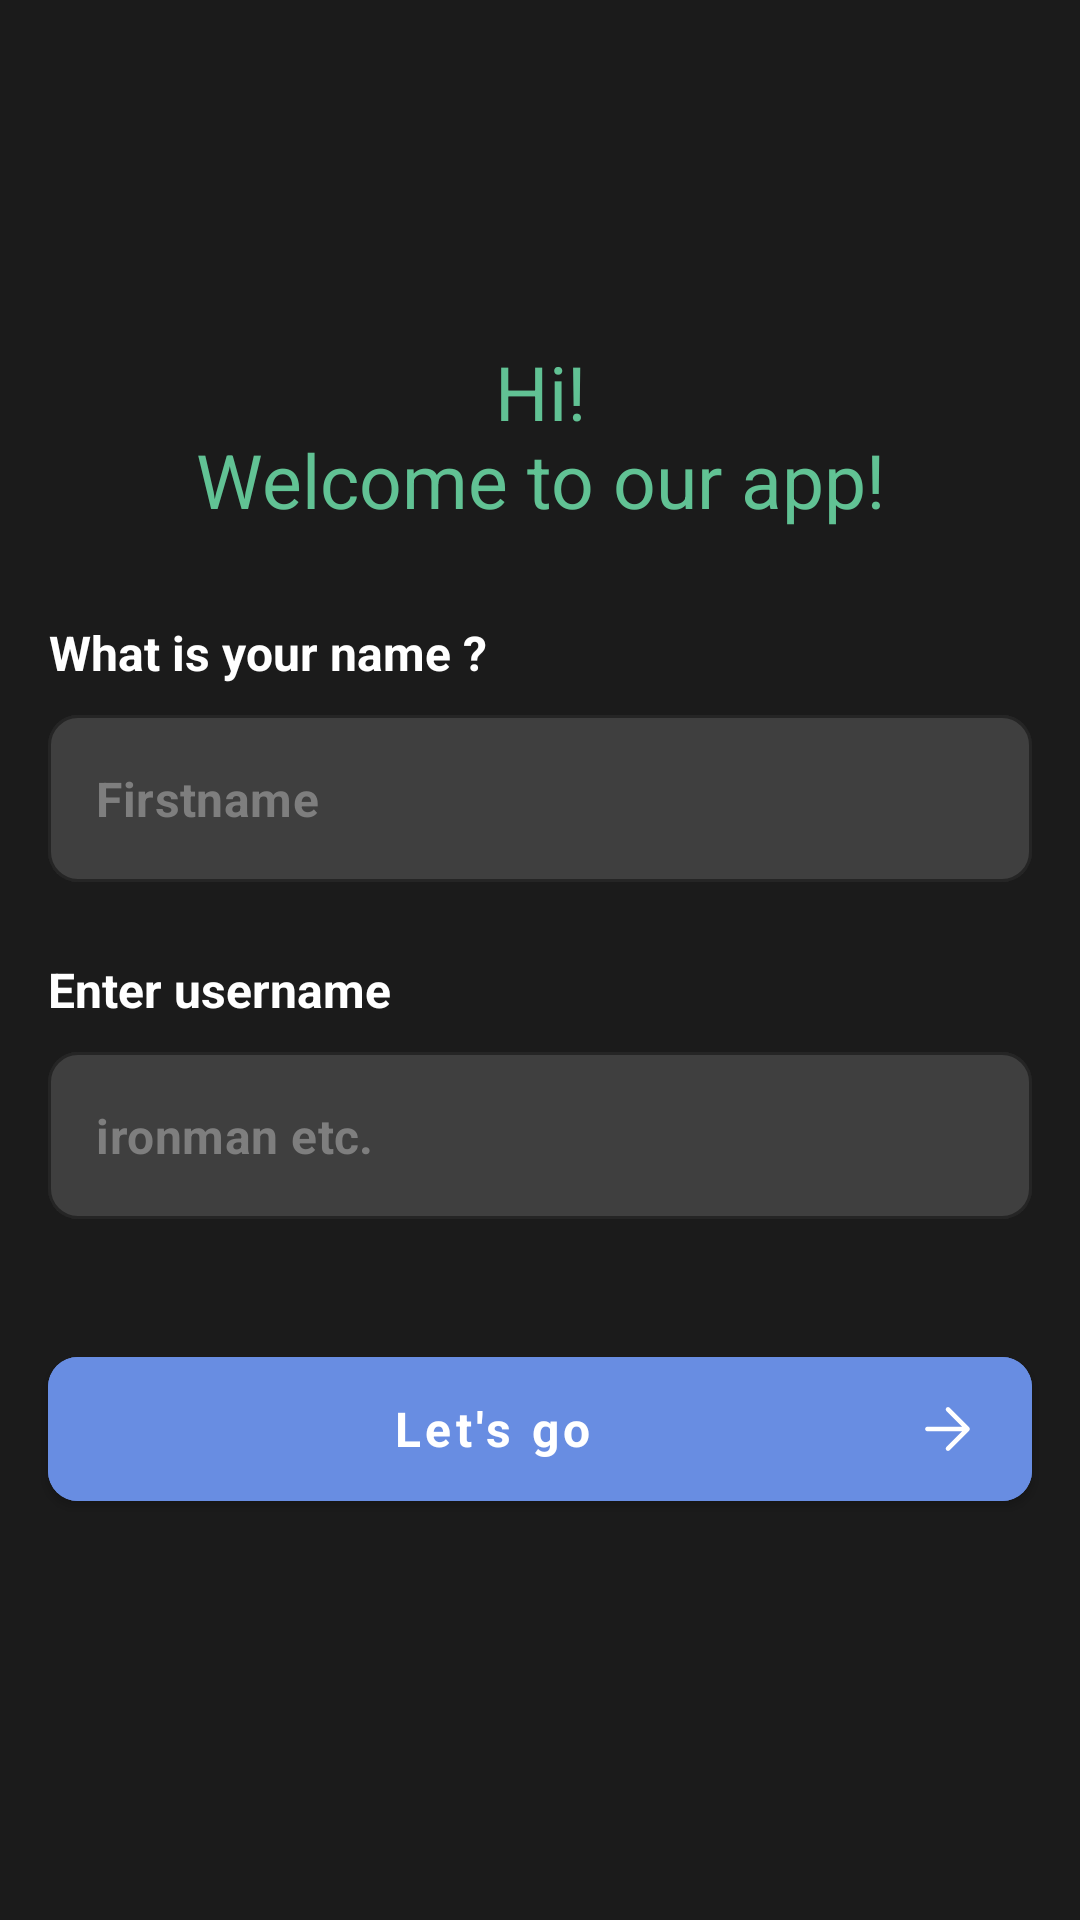

Produce the Android XML layout that renders to this screen, including the resource entries it uses.
<!-- AndroidManifest.xml: application theme Theme.ToMemorizeVocabulary -->
<!-- res/layout/fragment_login.xml -->
<?xml version="1.0" encoding="utf-8"?>
<LinearLayout xmlns:android="http://schemas.android.com/apk/res/android"
    xmlns:app="http://schemas.android.com/apk/res-auto"
    xmlns:tools="http://schemas.android.com/tools"
    android:layout_width="match_parent"
    android:layout_height="match_parent"
    android:background="@color/dark"
    android:gravity="center"
    android:orientation="vertical"
    tools:context=".ui.login.LoginFragment">

    <TextView
        style="@style/BoldText"
        android:layout_width="match_parent"
        android:layout_height="wrap_content"
        android:gravity="center"
        android:text="@string/str_hi"
        android:textColor="@color/green"
        android:textSize="25sp" />

    <LinearLayout
        android:layout_width="match_parent"
        android:layout_height="wrap_content"
        android:orientation="vertical"
        android:paddingHorizontal="16dp"
        android:paddingVertical="20dp">

        <TextView
            style="@style/MediumText"
            android:layout_width="wrap_content"
            android:layout_height="wrap_content"
            android:gravity="center"
            android:paddingVertical="10dp"
            android:text="@string/str_what_name"
            android:textColor="@color/white"
            android:textSize="16sp" />

        <com.google.android.material.textfield.TextInputLayout
            style="@style/textInputStyle"
            android:layout_width="match_parent"
            android:layout_height="wrap_content"
            app:boxStrokeColor="@color/green">

            <com.google.android.material.textfield.TextInputEditText
                android:id="@+id/et_name"
                style="@style/MediumText"
                android:layout_width="match_parent"
                android:layout_height="match_parent"
                android:hint="@string/str_firstname_lastname"
                android:inputType="text"
                android:textColor="@color/white"
                android:textColorHint="@color/gray"
                android:textCursorDrawable="@drawable/shape_cursor" />

        </com.google.android.material.textfield.TextInputLayout>

        <TextView
            style="@style/MediumText"
            android:layout_width="wrap_content"
            android:layout_height="wrap_content"
            android:layout_marginTop="15dp"
            android:gravity="center"
            android:paddingVertical="10dp"
            android:text="@string/str_enter_username"
            android:textColor="@color/white"
            android:textSize="16sp" />

        <com.google.android.material.textfield.TextInputLayout
            style="@style/textInputStyle"
            android:layout_width="match_parent"
            android:layout_height="wrap_content"
            android:hint="@string/str_description"
            app:boxStrokeColor="@color/blue">

            <com.google.android.material.textfield.TextInputEditText
                android:id="@+id/et_username"
                style="@style/MediumText"
                android:layout_width="match_parent"
                android:layout_height="match_parent"
                android:hint="@string/str_yourusername"
                android:inputType="text"
                android:textColor="@color/white"
                android:textColorHint="@color/gray"
                android:textCursorDrawable="@drawable/shape_cursor" />

        </com.google.android.material.textfield.TextInputLayout>

    </LinearLayout>

    <FrameLayout
        android:layout_width="match_parent"
        android:layout_height="wrap_content">

        <ProgressBar
            android:id="@+id/progressbar"
            android:layout_width="45dp"
            android:layout_height="45dp"
            android:layout_gravity="center"
            android:indeterminate="true"
            android:indeterminateTint="@color/blue"
            android:visibility="gone" />

        <com.google.android.material.button.MaterialButton
            android:id="@+id/btn_lets_go"
            style="@style/MediumText"
            android:layout_width="match_parent"
            android:layout_height="60dp"
            android:layout_marginHorizontal="16dp"
            android:layout_marginVertical="20dp"
            android:backgroundTint="@color/blue"
            android:drawableEnd="@drawable/ic_arrow_forward_24px"
            android:text="@string/str_let_s_go"
            android:textAllCaps="false"
            android:textSize="16sp"
            app:cornerRadius="10dp"
            tools:ignore="RtlHardcoded" />

    </FrameLayout>

</LinearLayout>
<!-- resources referenced by this layout -->
<resources>
  <color name="blue">#688DE2</color>
  <color name="dark">#1B1B1B</color>
  <color name="gray">#7E7E7E</color>
  <color name="green">#61C294</color>
  <color name="white">#FFFFFFFF</color>
  <!-- drawable ic_arrow_forward_24px (drawable) -->
  <vector xmlns:android="http://schemas.android.com/apk/res/android"
      android:width="24dp"
      android:height="24dp"
      android:autoMirrored="true"
      android:tint="@color/white"
      android:viewportWidth="960"
      android:viewportHeight="960">
      <path
          android:fillColor="@android:color/white"
          android:pathData="M458.92,763.54Q450.23,754.85 449.92,742.46Q449.62,730.08 458.31,721.39L669.69,510L205.38,510Q192.62,510 184,501.38Q175.39,492.77 175.39,480Q175.39,467.23 184,458.62Q192.62,450 205.38,450L669.69,450L458.31,238.61Q449.62,229.92 449.92,217.54Q450.23,205.15 458.92,196.46Q467.62,187.77 480,187.77Q492.38,187.77 501.08,196.46L759.31,454.69Q764.92,459.69 767.23,466.23Q769.54,472.77 769.54,480Q769.54,486.85 767.23,493.27Q764.92,499.69 759.31,505.31L501.08,763.54Q492.38,772.23 480,772.23Q467.62,772.23 458.92,763.54Z" />
  </vector>
  <string name="str_description">Description</string>
  <string name="str_enter_username">Enter username</string>
  <string name="str_firstname_lastname">Firstname</string>
  <string name="str_hi">Hi!\nWelcome to our app!</string>
  <string name="str_let_s_go">Let\'s go</string>
  <string name="str_what_name">What is your name ?</string>
  <string name="str_yourusername">ironman etc.</string>
  <style name="BoldText">
          <item name="fontFamily">@font/poppins_bold</item>
          <item name="android:textSize">18sp</item>
      </style>
  <style name="MediumText">
          <item name="fontFamily">@font/poppins</item>
          <item name="android:textStyle">bold</item>
          <item name="android:textSize">16sp</item>
      </style>
  <style name="textInputStyle" parent="Widget.MaterialComponents.TextInputLayout.OutlinedBox">
          <item name="boxCornerRadiusBottomEnd">10dp</item>
          <item name="boxCornerRadiusBottomStart">10dp</item>
          <item name="boxCornerRadiusTopEnd">10dp</item>
          <item name="boxCornerRadiusTopStart">10dp</item>
          <item name="android:textColorHint">@color/white</item>
          <item name="hintTextColor">@color/white</item>
          <item name="hintEnabled">false</item>
          <item name="boxBackgroundColor">@color/pure_gray</item>
      </style>
  <style name="Theme.ToMemorizeVocabulary" parent="Theme.MaterialComponents.DayNight.NoActionBar">
          
          <item name="colorPrimary">@color/dark</item>
          <item name="colorPrimaryVariant">@color/light_dark</item>
          <item name="colorOnPrimary">@color/white</item>
          
          <item name="android:statusBarColor">@color/dark</item>
          
      </style>
  <color name="pure_gray">#3F3F3F</color>
  <color name="light_dark">#2A2A2A</color>
</resources>
